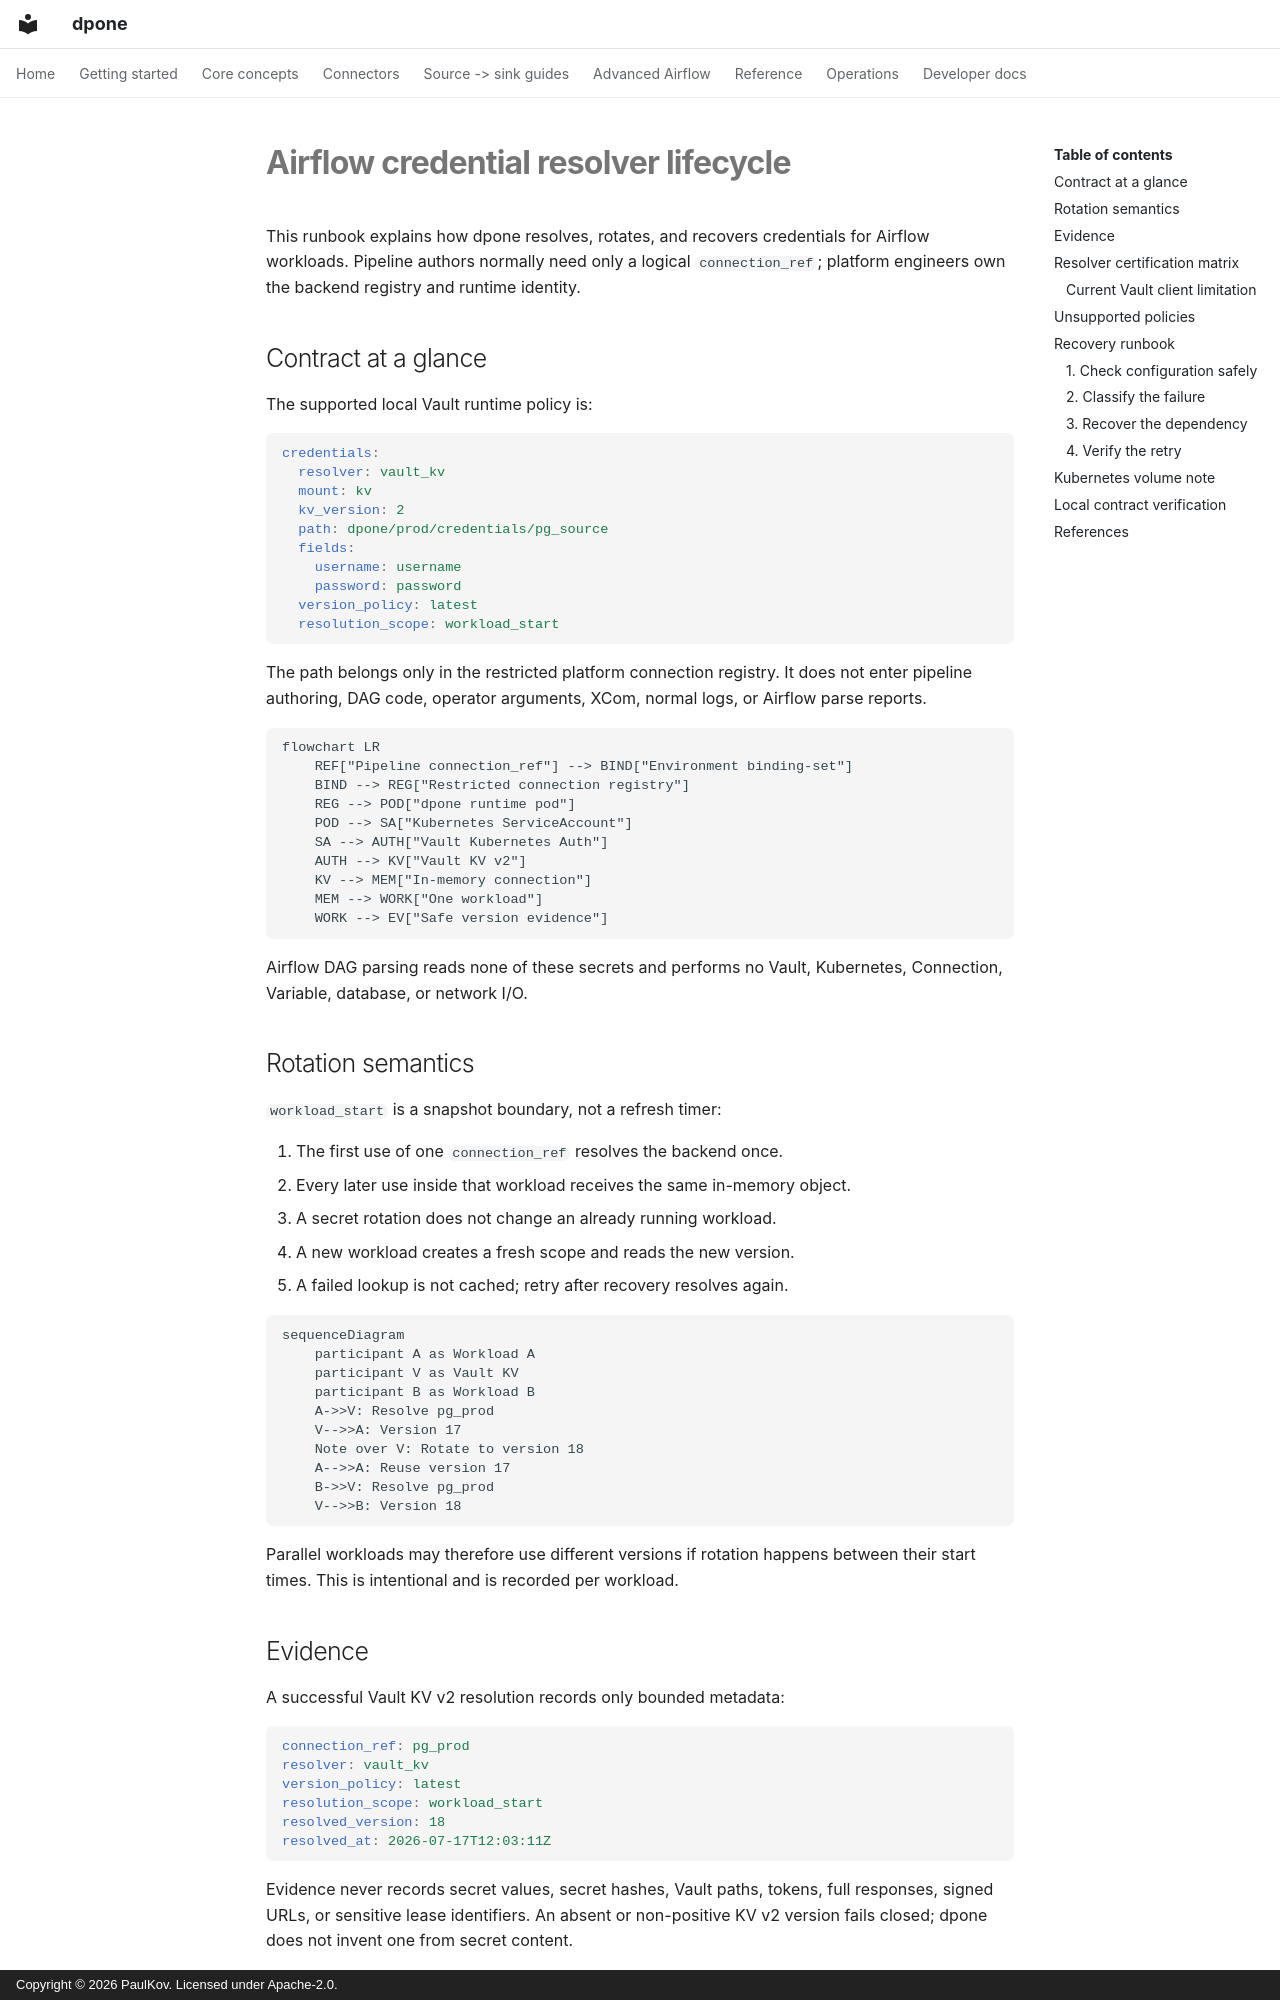

repository: PaulKov/dpone · page: airflow-credential-resolver-lifecycle/index.html · generator: mkdocs · copyright: Copyright © 2026 PaulKov. Licensed under Apache-2.0.

# Airflow credential resolver lifecycle

This runbook explains how dpone resolves, rotates, and recovers credentials for
Airflow workloads. Pipeline authors normally need only a logical
`connection_ref`; platform engineers own the backend registry and runtime
identity.

## Contract at a glance

The supported local Vault runtime policy is:

```yaml
credentials:
  resolver: vault_kv
  mount: kv
  kv_version: 2
  path: dpone/prod/credentials/pg_source
  fields:
    username: username
    password: password
  version_policy: latest
  resolution_scope: workload_start
```

The path belongs only in the restricted platform connection registry. It does
not enter pipeline authoring, DAG code, operator arguments, XCom, normal logs,
or Airflow parse reports.

```mermaid
flowchart LR
    REF["Pipeline connection_ref"] --> BIND["Environment binding-set"]
    BIND --> REG["Restricted connection registry"]
    REG --> POD["dpone runtime pod"]
    POD --> SA["Kubernetes ServiceAccount"]
    SA --> AUTH["Vault Kubernetes Auth"]
    AUTH --> KV["Vault KV v2"]
    KV --> MEM["In-memory connection"]
    MEM --> WORK["One workload"]
    WORK --> EV["Safe version evidence"]
```

Airflow DAG parsing reads none of these secrets and performs no Vault,
Kubernetes, Connection, Variable, database, or network I/O.

## Rotation semantics

`workload_start` is a snapshot boundary, not a refresh timer:

1. The first use of one `connection_ref` resolves the backend once.
2. Every later use inside that workload receives the same in-memory object.
3. A secret rotation does not change an already running workload.
4. A new workload creates a fresh scope and reads the new version.
5. A failed lookup is not cached; retry after recovery resolves again.

```mermaid
sequenceDiagram
    participant A as Workload A
    participant V as Vault KV
    participant B as Workload B
    A->>V: Resolve pg_prod
    V-->>A: Version 17
    Note over V: Rotate to version 18
    A-->>A: Reuse version 17
    B->>V: Resolve pg_prod
    V-->>B: Version 18
```

Parallel workloads may therefore use different versions if rotation happens
between their start times. This is intentional and is recorded per workload.

## Evidence

A successful Vault KV v2 resolution records only bounded metadata:

```yaml
connection_ref: pg_prod
resolver: vault_kv
version_policy: latest
resolution_scope: workload_start
resolved_version: 18
resolved_at: 2026-07-17T12:03:11Z
```

Evidence never records secret values, secret hashes, Vault paths, tokens, full
responses, signed URLs, or sensitive lease identifiers. An absent or non-positive
KV v2 version fails closed; dpone does not invent one from secret content.
